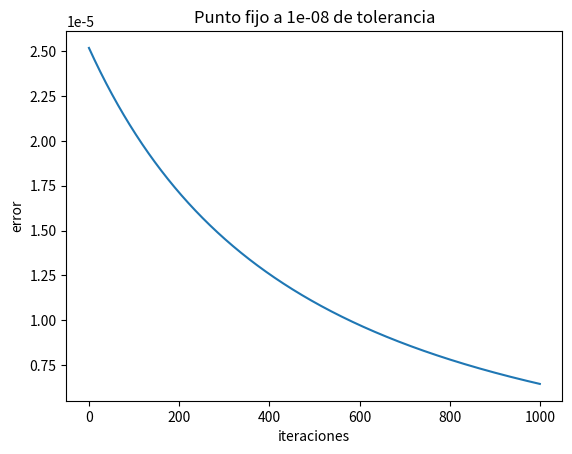
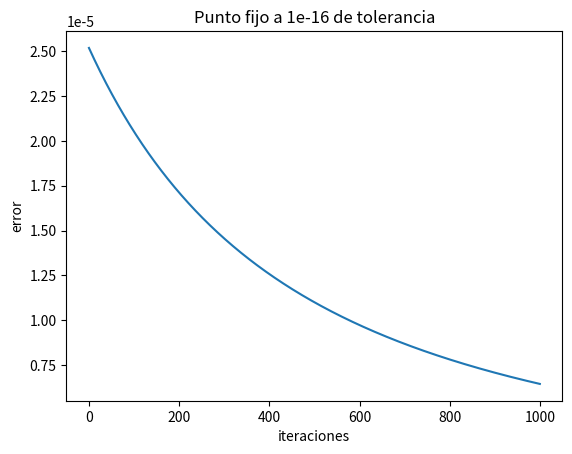
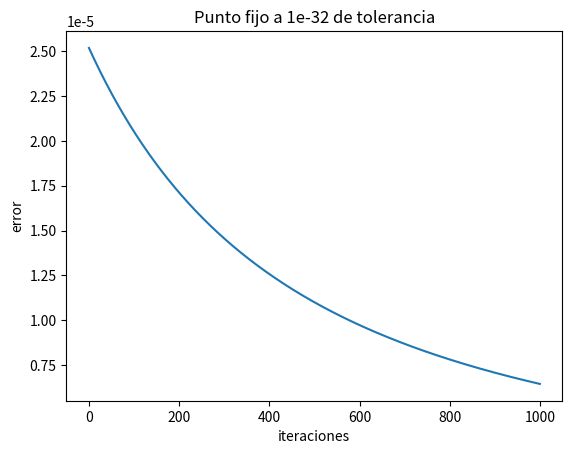
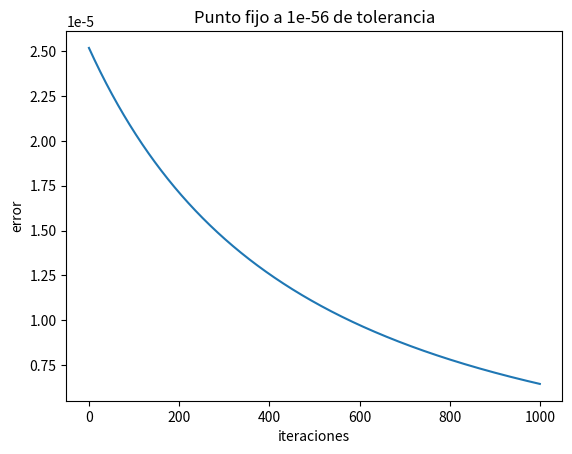

The matplotlib source for these figures, in order:
import numpy as np
import matplotlib.pyplot as plt
from decimal import *


def g(x):
    return ((2*x**2) - (4/3*x) + (8/27))**(1/3)


tols = [10**-8, 10**-16, 10**-32, 10**-56]
errs = []
for tol in tols:
    errs.clear()
    i = 0
    x = 0.7
    err = np.abs(g(x) - x)
    errs.append(err)
    while(err > tol and i < 1000):
        if i > 0:
            err = np.abs(g(x) - x)
            errs.append(err)
        x = g(x)
        i += 1
    plt.figure()
    plt.title("Punto fijo a " + str(tol) + " de tolerancia")
    plt.xlabel("iteraciones")
    plt.ylabel("error")
    plt.plot(range(0, i), errs)
    plt.show()
    plt.savefig("grafica_punto_fijo_" + str(tol))
    print(
        f'Los valores de la raiz son {x} y {x * -1}, su error es {err}, y se hicieron {i} iteraciones')
